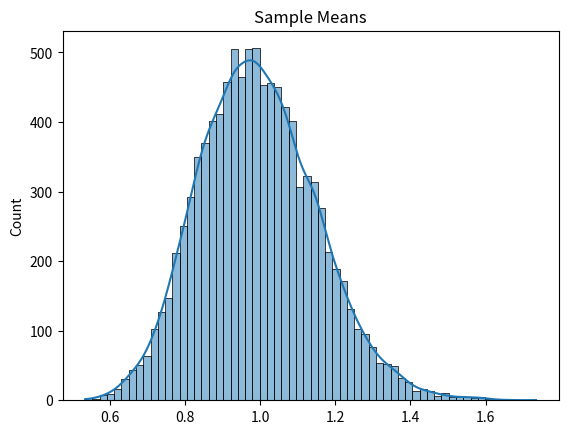

The matplotlib source for this figure:
# Import required libraries: numpy for numerical computations, 
# matplotlib for basic plotting and seaborn for advanced plotting
import numpy as np
import matplotlib.pyplot as plt
import seaborn as sns

def central_limit_theorem(population_size, sample_size, num_samples):
    """
    Demonstrates the Central Limit Theorem.
    
    Args:
    population_size (int): Size of the population to be generated.
    sample_size (int): Size of each sample.
    num_samples (int): Number of samples to be drawn.
    """

    # Generate a population from an exponential distribution
    population = np.random.exponential(scale=1.0, size=population_size)

    # Draw 'num_samples' samples of size 'sample_size' from the population and calculate their means
    means = [np.mean(np.random.choice(population, size=sample_size)) for _ in range(num_samples)]

    # Plot the distribution of sample means
    sns.histplot(means, kde=True)
    
    # Title for the plot
    plt.title('Sample Means')
    
    # Save the plot as 'distribution_graph' in the current directory
    plt.savefig('distribution_graph')


# Use of the function:
central_limit_theorem(100000, 40, 10000)
